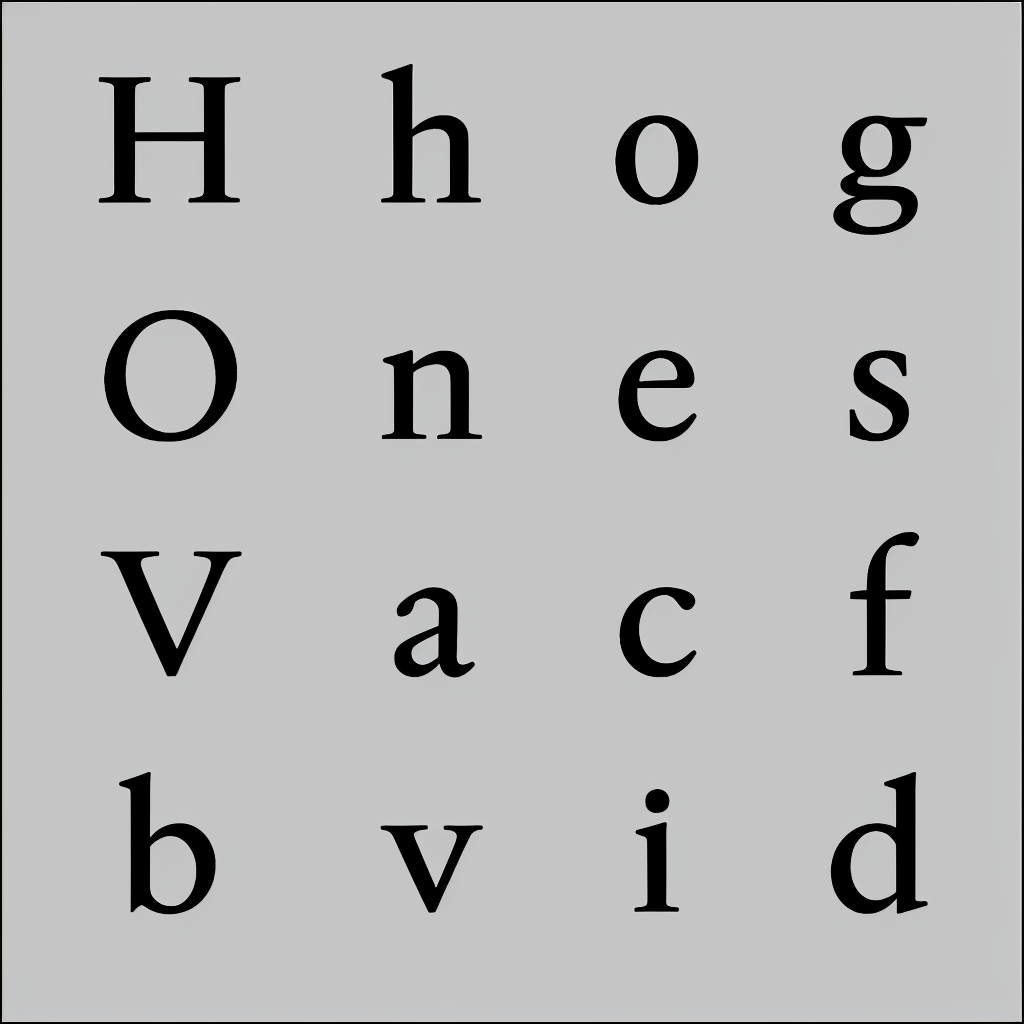
Generation parameters embedded in this image by AUTOMATIC1111 Stable Diffusion web UI or a fork of it (Forge, ...) (PNG 'parameters' text chunk):
almaTextSerif in black and white colors
Steps: 50, Sampler: Euler a, CFG scale: 7, Seed: 1184405327, Size: 1024x1024, Model hash: 993f2358